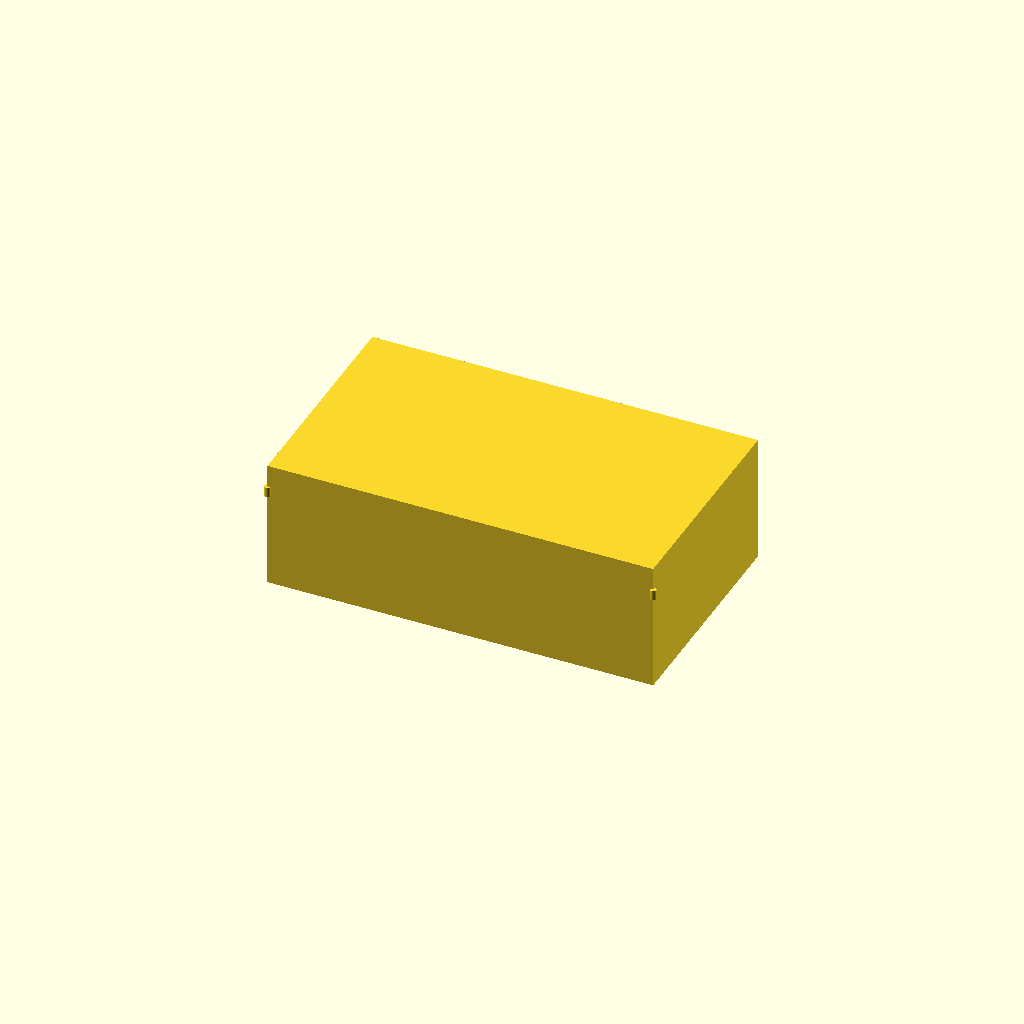
Cell 1: the model at its default parameters.
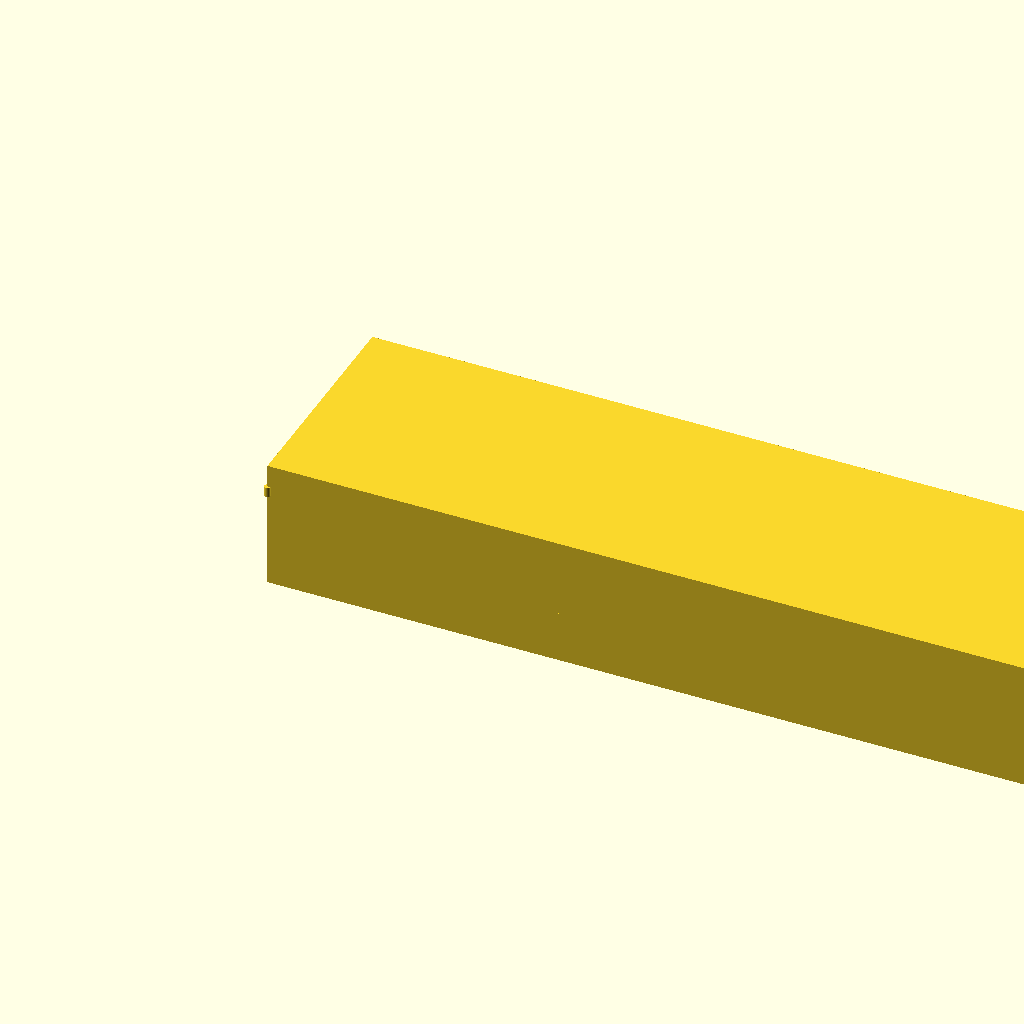
Cell 2: outer_x = 240 (everything else at default).
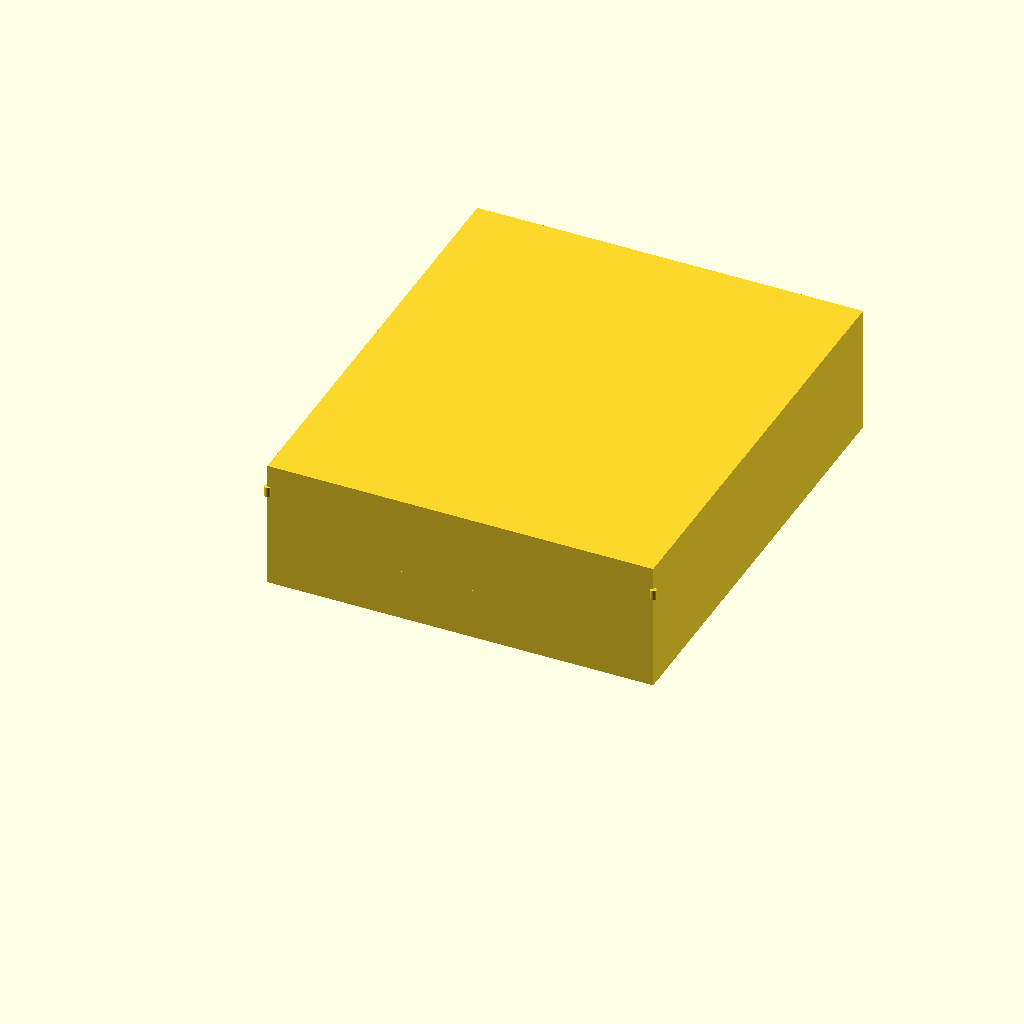
Cell 3: the same model with outer_y = 140.
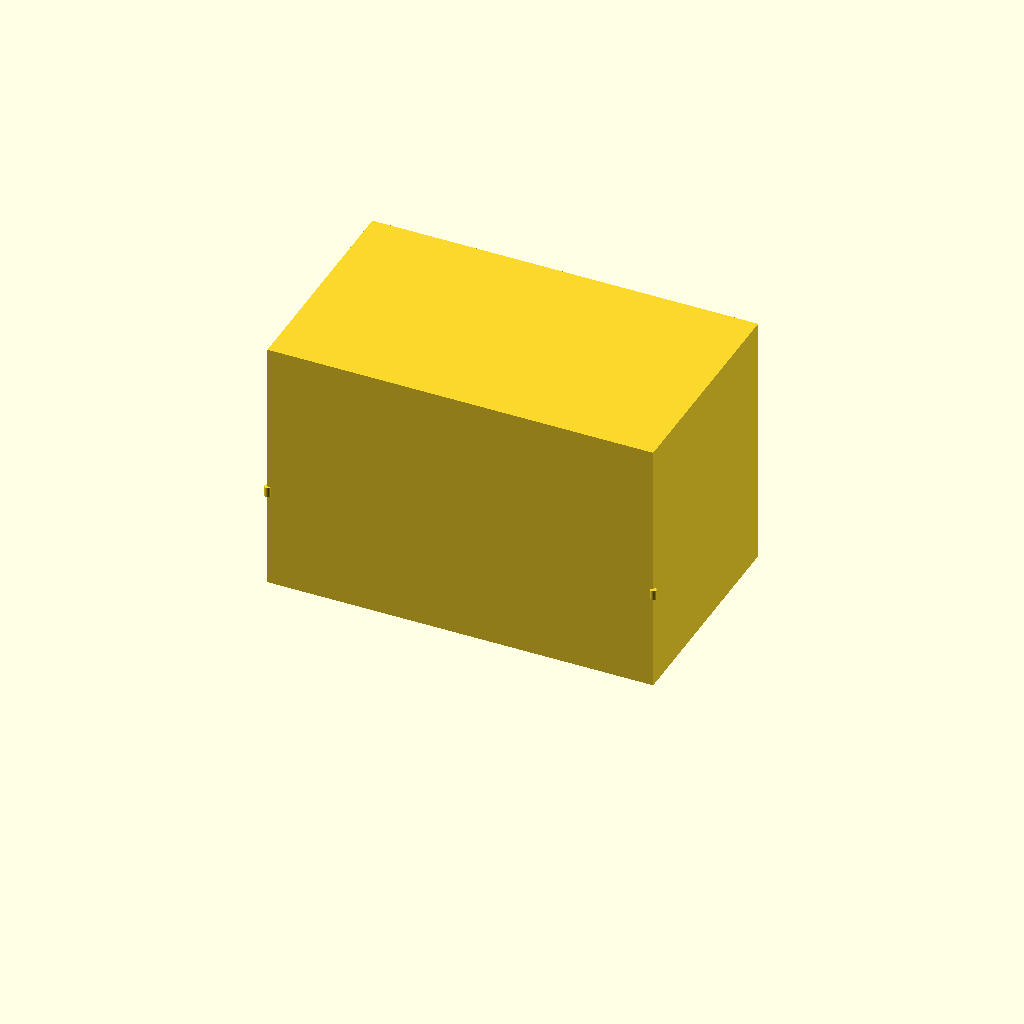
Cell 4: outer_z = 80 (everything else at default).
All cells are drawn from one camera (rotation 55°, 0°, 25°, orthographic, colour scheme Cornfield), so only the parameter changes between them.
The OpenSCAD source (bench/results/main-tiiny/code/tiiny_Qwen_Qwen3-30B-A3B-Instruct/mini_gel_tank_s0_a1.scad):
// Dimensions in millimetres
outer_x = 120;
outer_y = 70;
outer_z = 40;

wall_thickness = 3;
floor_thickness = 3;

platform_length = 60;
platform_width = outer_y;  // spans full Y
platform_height_above_floor = 10;  // top of platform at z = 13 (floor at z = 3)

hole_diameter = 2;
hole_radius = hole_diameter / 2;
hole_y = 0;  // along Y=0 edge
hole_z = 30;  // at z = 30

// Set resolution for smooth curves
$fn = 64;

// Main tank body (outer box with walls and floor)
// Adjust to ensure base is at z = 0 and the tank builds upward from z = 0
// The original model was centered at origin, but we need the bottom to be at z = 0
// So we shift the entire model so that the bottom of the floor is at z = 0

// Inner dimensions
inner_x = outer_x - 2 * wall_thickness;
inner_y = outer_y - 2 * wall_thickness;
inner_z = outer_z - floor_thickness;

// Platform is centred in X
platform_x_center = 0;  // we'll center it in X

// Define the origin at the bottom of the tank (z = 0), so we shift everything up by outer_z/2 - outer_z + floor_thickness?
// Actually: we want the bottom of the tank at z = 0.
// The original cube was centered at (0,0,0) with height 40 mm → from -20 to +20.
// We want it from 0 to 40 → so we shift up by 20 mm.

// But we want the floor to be at z = 0, and the tank to go up to z = 40.
// So we shift the entire model up by 20 mm.

// However, we must ensure that:
// - The floor is at z = 0
// - The platform top is at z = 13 (since floor is 3 mm thick → z = 3 is floor top, platform top at z = 13)
// - The hole is at z = 30

// So we define the model with base at z = 0.

module tank_body() {
    // Outer box from z = 0 to z = 40
    cube([outer_x, outer_y, outer_z], center = false);
    
    // Cut out the inner cavity (walls and floor)
    difference() {
        cube([outer_x, outer_y, outer_z], center = false);
        
        // Inner cavity: from z = 0 to z = outer_z - floor_thickness = 37 mm
        // But we need to subtract a box that is inner_x, inner_y, and height = outer_z - floor_thickness
        // But we want the floor to be 3 mm thick → so inner cavity height is 37 mm
        translate([0, 0, 0]) {
            cube([inner_x, inner_y, outer_z - floor_thickness], center = false);
        }
    }
}

// Platform for gel tray (raised solid in the middle)
// Platform top at z = 13 (since floor is 3 mm thick → z = 3 is floor top)
// Platform is 3 mm thick (same as wall) and spans full Y
module platform() {
    // Platform is centered in X and Y
    translate([
        (outer_x - platform_length) / 2,  // center in X: offset from left
        0,  // centered in Y
        floor_thickness + platform_height_above_floor  // z = 3 + 10 = 13
    ]) {
        cube([platform_length, platform_width, wall_thickness], center = false);
    }
}

// Horizontal holes through end walls (X=±outer_x/2) at y=0, z=30
// The hole is drilled through the end wall (in X direction), so it's a hole through the wall at X = ±60 mm
// We drill from the outer face of the wall (X = ±60) inward, so the hole is centered at X = ±60, Y = 0, Z = 30
// The hole is 2 mm diameter, and we drill through the wall (3 mm thick), so we need a cylinder of length 3 mm (in X direction)
// But since the wall is 3 mm thick, we drill a cylinder of length 3 mm, centered at the wall face

module electrode_holes() {
    // Left hole: at X = 0 (left face of tank) → X = 0, Y = 0, Z = 30
    // The wall is at X = 0 (left) and X = 120 (right) → so left wall is at X = 0
    // We drill from X = 0 to X = 3 (into the tank), so cylinder from X = 0 to X = 3, centered at X = 1.5
    // But we want the hole to go through the wall at X = 0, so we place the cylinder at X = 0, and extend 3 mm inward (in +X direction)
    // So: cylinder from X = 0 to X = 3, centered at X = 1.5 → but we can just place it at X = 0 and extend 3 mm in +X

    // Left hole: at X = 0, Y = 0, Z = 30
    translate([
        0,  // X = 0 (left wall face)
        0,  // Y = 0
        hole_z  // Z = 30
    ]) {
        cylinder(h = wall_thickness, r = hole_radius, center = false, $fn = 64);
    }

    // Right hole: at X = 120 (right wall face)
    translate([
        outer_x,  // X = 120 (right wall face)
        0,  // Y = 0
        hole_z  // Z = 30
    ]) {
        cylinder(h = wall_thickness, r = hole_radius, center = false, $fn = 64);
    }
}

// Assemble the complete buffer tank, with base at z = 0
// We do not need to shift the entire model because we're building from z = 0
// The tank body is built from z = 0 to z = 40, with floor at z = 0, and the platform at z = 13

// However, the original model was centered at origin. We now build it from z = 0.
// So we must ensure all parts are placed correctly relative to z = 0.

// The only issue was the original model was centered at origin (z from -20 to +20), but we now build from z = 0 to 40.
// So we don't need to shift — we just build everything from z = 0.

// But the platform and holes are correctly placed relative to z = 0.

// Final model:
tank_body();
platform();
electrode_holes();
Customizer parameters (derived from the source; name, type, default, range or options):
outer_x: number, default 120
outer_y: number, default 70
outer_z: number, default 40
wall_thickness: number, default 3
floor_thickness: number, default 3
platform_length: number, default 60
platform_height_above_floor: number, default 10
hole_diameter: number, default 2
hole_y: number, default 0
hole_z: number, default 30
platform_x_center: number, default 0
